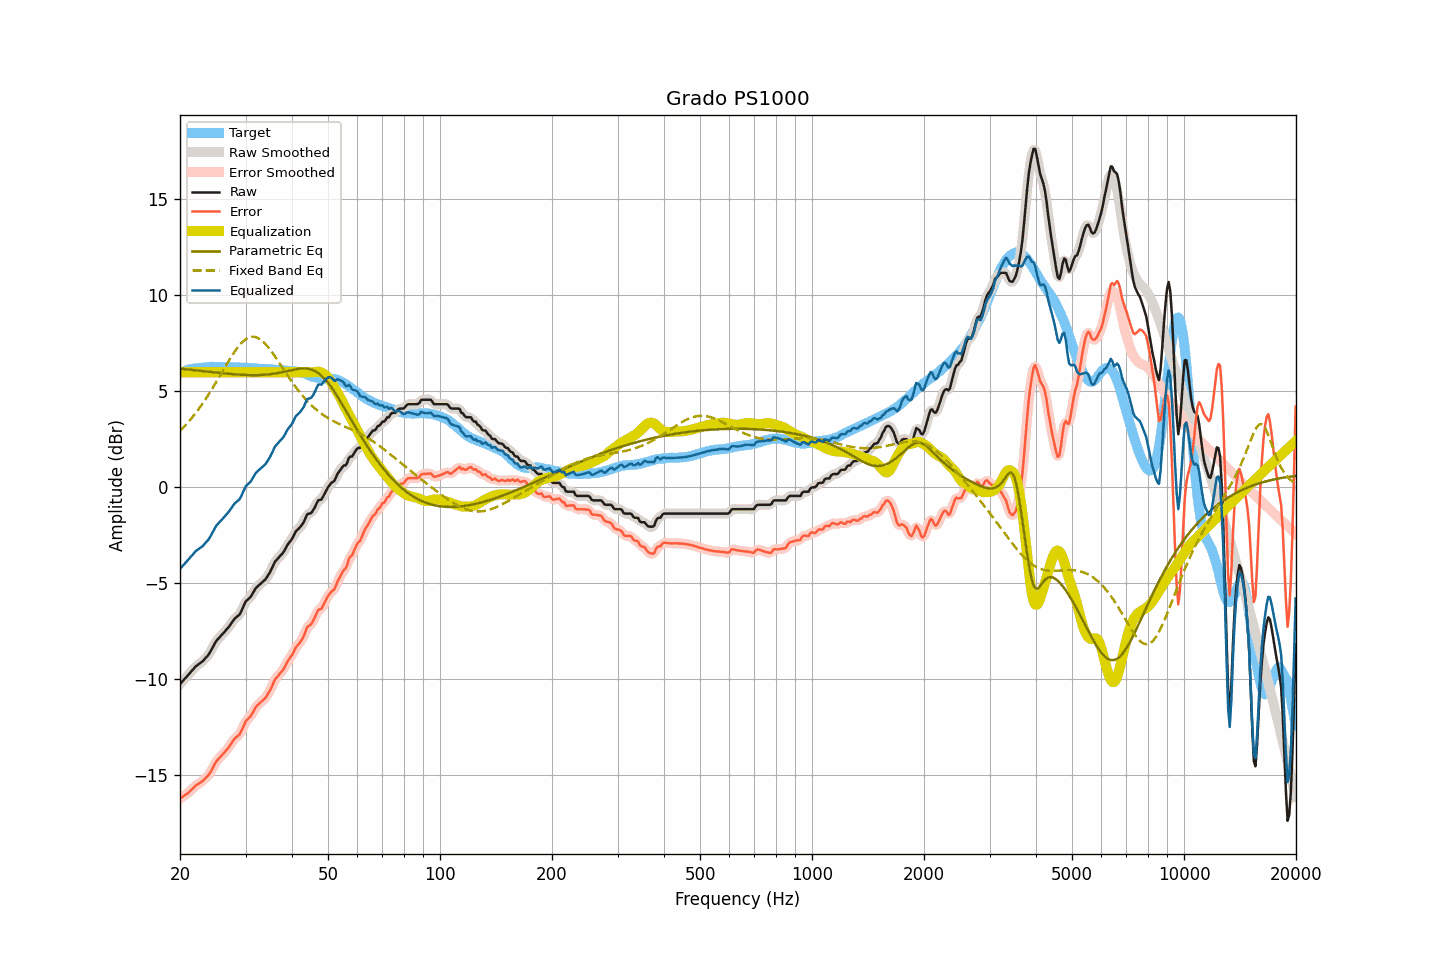

Source data for this figure (header and first rows):
frequency, raw, smoothed, error, error_smoothed, equalization, parametric_eq, fixed_band_eq, equalized_raw, equalized_smoothed, target
20.00, -10.24, -10.24, -16.20, -16.20, 6.00, 6.19, 2.95, -4.24, -4.24, 5.96
20.20, -10.15, -10.15, -16.15, -16.15, 6.00, 6.18, 3.03, -4.15, -4.15, 6.00
20.40, -10.06, -10.06, -16.09, -16.09, 6.00, 6.17, 3.12, -4.06, -4.06, 6.03
20.61, -9.96, -9.97, -16.02, -16.03, 6.00, 6.16, 3.21, -3.96, -3.97, 6.06
20.81, -9.87, -9.87, -15.97, -15.97, 6.00, 6.15, 3.30, -3.87, -3.87, 6.10
21.02, -9.78, -9.78, -15.92, -15.91, 6.00, 6.14, 3.39, -3.78, -3.78, 6.14
21.23, -9.68, -9.68, -15.83, -15.84, 6.00, 6.14, 3.49, -3.68, -3.68, 6.15
21.44, -9.58, -9.58, -15.75, -15.76, 6.00, 6.13, 3.59, -3.58, -3.58, 6.17
21.66, -9.49, -9.48, -15.68, -15.67, 6.00, 6.12, 3.69, -3.49, -3.48, 6.19
21.87, -9.39, -9.39, -15.59, -15.59, 6.00, 6.11, 3.80, -3.39, -3.39, 6.20
22.09, -9.30, -9.31, -15.52, -15.52, 6.00, 6.10, 3.90, -3.30, -3.31, 6.22
22.31, -9.24, -9.24, -15.46, -15.46, 6.00, 6.09, 4.01, -3.24, -3.24, 6.22
22.54, -9.18, -9.18, -15.41, -15.41, 6.00, 6.08, 4.13, -3.18, -3.18, 6.23
22.76, -9.12, -9.12, -15.36, -15.35, 6.00, 6.07, 4.24, -3.12, -3.12, 6.23
22.99, -9.06, -9.05, -15.30, -15.29, 6.00, 6.06, 4.36, -3.06, -3.05, 6.23
23.22, -8.97, -8.97, -15.22, -15.21, 6.00, 6.05, 4.49, -2.97, -2.97, 6.24
23.45, -8.87, -8.88, -15.12, -15.13, 6.00, 6.04, 4.61, -2.87, -2.88, 6.25
23.69, -8.78, -8.78, -15.04, -15.04, 6.00, 6.03, 4.74, -2.78, -2.78, 6.26
23.92, -8.68, -8.67, -14.95, -14.94, 6.00, 6.03, 4.87, -2.68, -2.67, 6.27
24.16, -8.54, -8.54, -14.82, -14.82, 6.00, 6.02, 5.00, -2.54, -2.54, 6.28
24.40, -8.38, -8.38, -14.67, -14.67, 6.00, 6.01, 5.14, -2.38, -2.38, 6.29
24.65, -8.23, -8.22, -14.51, -14.51, 6.00, 6.00, 5.27, -2.23, -2.22, 6.28
24.89, -8.07, -8.08, -14.35, -14.36, 6.00, 5.99, 5.41, -2.07, -2.08, 6.28
25.14, -7.95, -7.96, -14.23, -14.23, 6.00, 5.98, 5.55, -1.95, -1.96, 6.28
25.39, -7.86, -7.86, -14.14, -14.13, 6.00, 5.97, 5.70, -1.86, -1.86, 6.28
25.65, -7.77, -7.77, -14.05, -14.04, 6.00, 5.96, 5.84, -1.77, -1.77, 6.27
25.91, -7.68, -7.68, -13.95, -13.95, 6.00, 5.95, 5.98, -1.68, -1.68, 6.26
26.16, -7.59, -7.59, -13.86, -13.86, 6.00, 5.95, 6.13, -1.59, -1.59, 6.27
26.43, -7.49, -7.49, -13.76, -13.76, 6.00, 5.94, 6.27, -1.49, -1.49, 6.27
26.69, -7.39, -7.40, -13.66, -13.67, 6.00, 5.93, 6.41, -1.39, -1.40, 6.27
26.96, -7.30, -7.29, -13.57, -13.56, 6.00, 5.92, 6.55, -1.30, -1.29, 6.27
27.23, -7.18, -7.18, -13.45, -13.45, 6.00, 5.91, 6.69, -1.18, -1.18, 6.27
27.50, -7.06, -7.06, -13.33, -13.32, 6.00, 5.91, 6.82, -1.06, -1.06, 6.27
27.77, -6.94, -6.94, -13.19, -13.20, 6.00, 5.90, 6.95, -0.94, -0.94, 6.25
28.05, -6.83, -6.84, -13.08, -13.09, 6.00, 5.89, 7.08, -0.83, -0.84, 6.25
28.33, -6.76, -6.77, -13.00, -13.01, 6.00, 5.89, 7.19, -0.76, -0.77, 6.24
28.62, -6.69, -6.70, -12.94, -12.94, 6.00, 5.88, 7.31, -0.69, -0.70, 6.25
28.90, -6.62, -6.60, -12.87, -12.84, 6.00, 5.88, 7.41, -0.62, -0.60, 6.25
29.19, -6.47, -6.46, -12.71, -12.71, 6.00, 5.87, 7.51, -0.47, -0.46, 6.24
29.48, -6.28, -6.28, -12.53, -12.52, 6.00, 5.87, 7.59, -0.28, -0.28, 6.25
29.78, -6.09, -6.10, -12.34, -12.34, 6.00, 5.86, 7.67, -0.09, -0.10, 6.24
30.08, -5.92, -5.95, -12.17, -12.19, 6.00, 5.86, 7.72, 0.08, 0.05, 6.24
30.38, -5.85, -5.85, -12.08, -12.08, 6.00, 5.85, 7.78, 0.15, 0.15, 6.23
30.68, -5.77, -5.77, -12.00, -11.99, 6.00, 5.85, 7.81, 0.23, 0.23, 6.23
30.99, -5.69, -5.68, -11.91, -11.90, 6.00, 5.85, 7.84, 0.31, 0.32, 6.22
31.30, -5.55, -5.55, -11.77, -11.76, 6.00, 5.85, 7.85, 0.45, 0.45, 6.21
31.61, -5.41, -5.41, -11.62, -11.62, 6.00, 5.85, 7.85, 0.59, 0.59, 6.21
31.93, -5.26, -5.28, -11.46, -11.48, 6.00, 5.85, 7.83, 0.74, 0.72, 6.20
32.24, -5.17, -5.18, -11.36, -11.37, 6.00, 5.85, 7.80, 0.83, 0.82, 6.19
32.57, -5.10, -5.09, -11.29, -11.28, 6.00, 5.85, 7.76, 0.90, 0.91, 6.18
32.89, -5.02, -5.02, -11.20, -11.20, 6.00, 5.86, 7.71, 0.98, 0.98, 6.18
33.22, -4.95, -4.95, -11.13, -11.13, 6.00, 5.86, 7.64, 1.05, 1.05, 6.18
33.55, -4.87, -4.88, -11.05, -11.05, 6.00, 5.87, 7.57, 1.13, 1.12, 6.18
33.89, -4.80, -4.79, -10.97, -10.96, 6.00, 5.87, 7.48, 1.20, 1.21, 6.17
34.23, -4.68, -4.68, -10.85, -10.85, 6.00, 5.88, 7.39, 1.32, 1.32, 6.17
34.57, -4.55, -4.56, -10.71, -10.72, 6.00, 5.89, 7.29, 1.45, 1.44, 6.16
34.92, -4.41, -4.41, -10.57, -10.56, 6.00, 5.90, 7.18, 1.59, 1.59, 6.15
35.27, -4.24, -4.23, -10.39, -10.38, 6.00, 5.91, 7.07, 1.76, 1.77, 6.15
35.62, -4.06, -4.06, -10.20, -10.20, 6.00, 5.92, 6.95, 1.94, 1.94, 6.14
35.97, -3.88, -3.91, -10.01, -10.04, 6.00, 5.93, 6.83, 2.12, 2.09, 6.13
... 635 more rows
